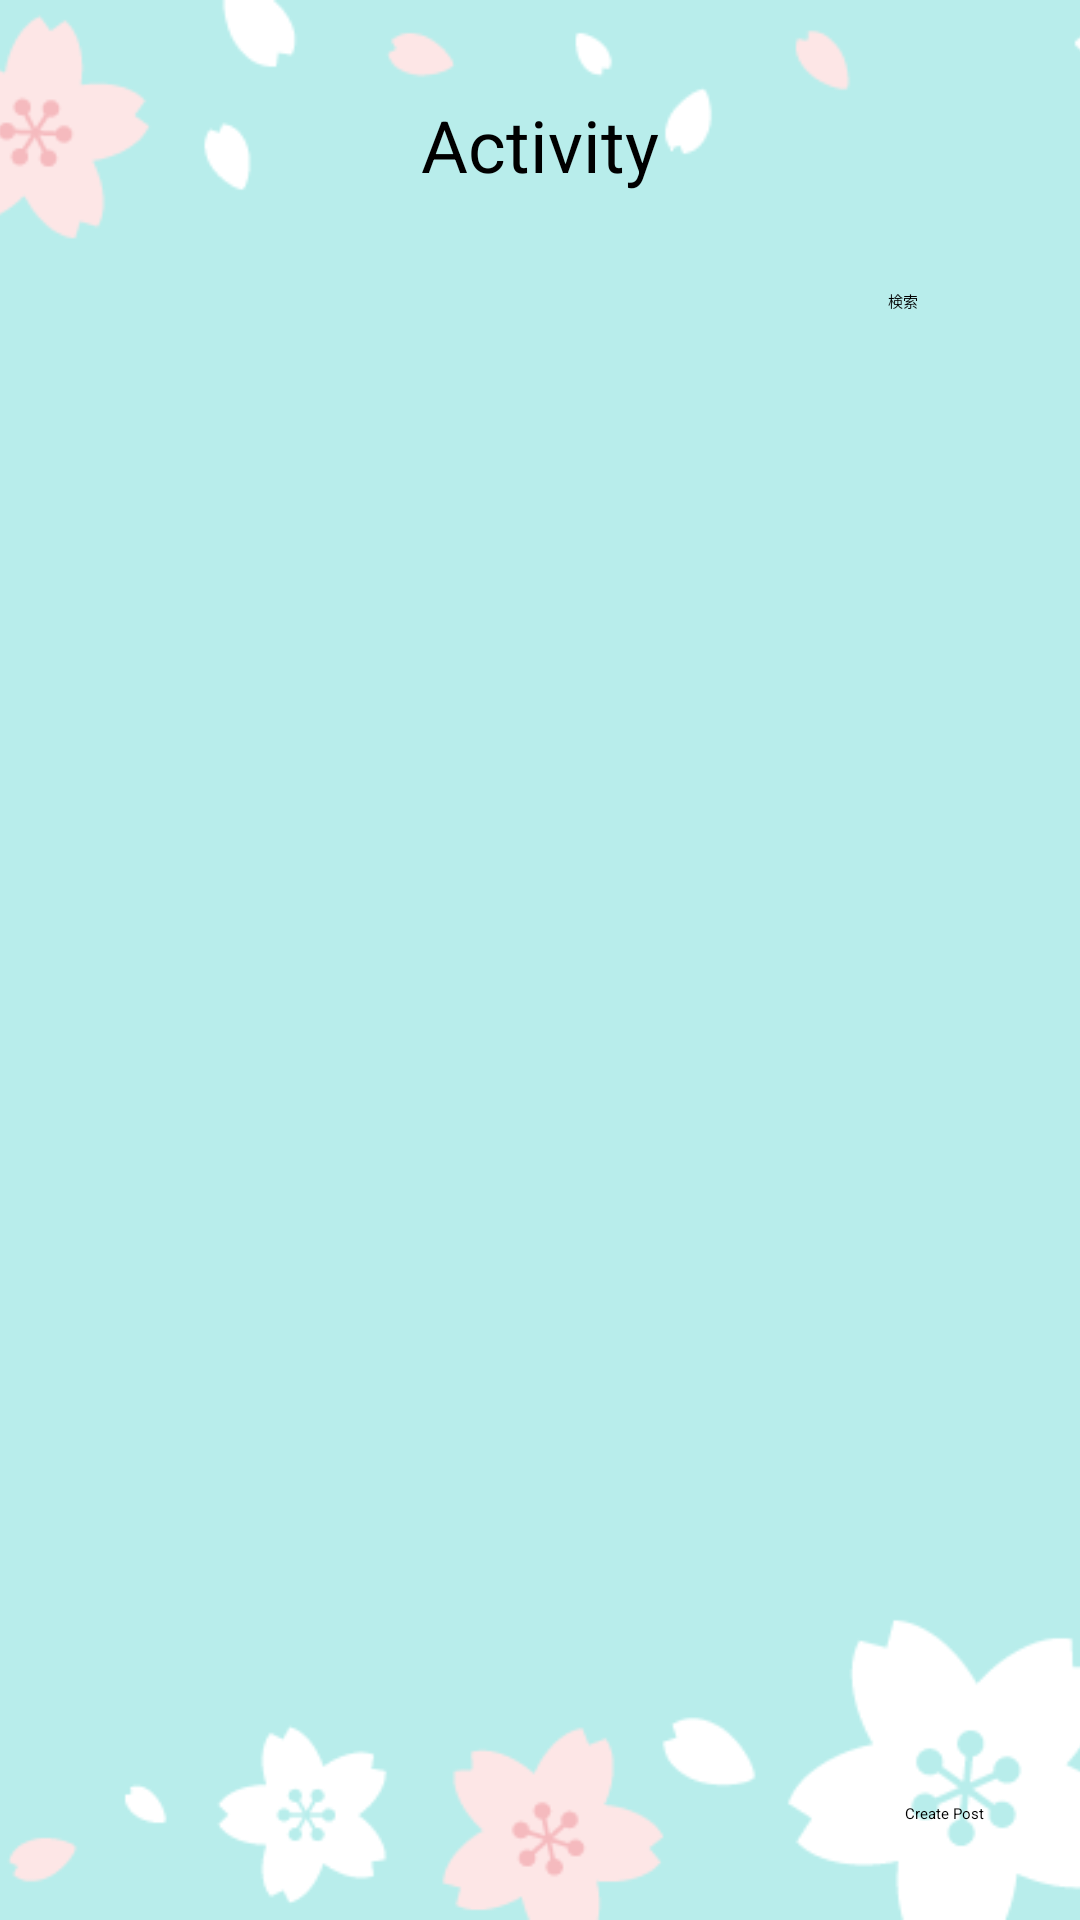

Layout XML and referenced resources for this Android screen:
<!-- AndroidManifest.xml: application theme Theme.App1 -->
<!-- res/layout/fragment_activity.xml -->
<?xml version="1.0" encoding="utf-8"?>
<androidx.constraintlayout.widget.ConstraintLayout xmlns:android="http://schemas.android.com/apk/res/android"
    xmlns:app="http://schemas.android.com/apk/res-auto"
    xmlns:tools="http://schemas.android.com/tools"
    android:layout_width="match_parent"
    android:layout_height="match_parent"
    tools:context=".ActivityFragment">

    <ImageView
        android:id="@+id/imageView4"
        android:layout_width="match_parent"
        android:layout_height="match_parent"
        android:scaleType="centerCrop"
        android:src="@drawable/sakurahaikei"
        app:layout_constraintBottom_toBottomOf="parent"
        app:layout_constraintEnd_toEndOf="parent"
        app:layout_constraintStart_toStartOf="parent"
        app:layout_constraintTop_toTopOf="parent" />

    <TextView
        android:id="@+id/textView10"
        android:layout_width="wrap_content"
        android:layout_height="wrap_content"
        android:layout_marginTop="32dp"
        android:text="@string/Activity"
        android:textColor="@color/black"
        android:textSize="24sp"
        app:layout_constraintEnd_toEndOf="parent"
        app:layout_constraintStart_toStartOf="parent"
        app:layout_constraintTop_toTopOf="parent" />

    <LinearLayout
        android:id="@+id/linearLayout8"
        android:layout_width="match_parent"
        android:layout_height="wrap_content"
        android:layout_marginStart="16dp"
        android:layout_marginLeft="16dp"
        android:layout_marginTop="32dp"
        android:layout_marginEnd="16dp"
        android:layout_marginRight="16dp"
        android:orientation="horizontal"
        app:layout_constraintEnd_toEndOf="parent"
        app:layout_constraintStart_toStartOf="parent"
        app:layout_constraintTop_toBottomOf="@+id/textView10">

        <SearchView
            android:id="@+id/activity_search"
            android:layout_width="280dp"
            android:layout_height="match_parent"
            android:iconifiedByDefault="false"
            android:queryHint="Search here">

        </SearchView>

        <Button
            android:id="@+id/button"
            android:layout_width="match_parent"
            android:layout_height="wrap_content"
            android:layout_weight="1"
            android:text="@string/Search"
            android:textColor="@color/black"
            app:backgroundTint="@color/スノーホワイト" />

    </LinearLayout>

    <ScrollView
        android:id="@+id/activities_scroll"
        android:layout_width="wrap_content"
        android:layout_height="wrap_content"
        app:layout_constraintBottom_toBottomOf="parent"
        app:layout_constraintEnd_toEndOf="parent"
        app:layout_constraintStart_toStartOf="@+id/linearLayout8"
        app:layout_constraintTop_toBottomOf="@+id/linearLayout8">

    </ScrollView>

    

    <Button
        android:id="@+id/button9"
        android:layout_width="wrap_content"
        android:layout_height="wrap_content"
        android:layout_marginEnd="32dp"
        android:layout_marginRight="32dp"
        android:layout_marginBottom="32dp"
        android:onClick="onClickButton41"
        android:text="Create Post"
        android:textColor="@color/black"
        app:backgroundTint="@color/white"
        app:layout_constraintBottom_toBottomOf="parent"
        app:layout_constraintEnd_toEndOf="parent" />


</androidx.constraintlayout.widget.ConstraintLayout>
<!-- resources referenced by this layout -->
<resources>
  <color name="black">#FF000000</color>
  <color name="white">#FFFFFFFF</color>
  <!-- drawable activityibunnka: jpeg bitmap (drawable, 21370 bytes) -->
  <!-- drawable activityrobocon: png bitmap (drawable, 125306 bytes) -->
  <!-- drawable activitysummercamp: jpeg bitmap (drawable, 198832 bytes) -->
  <!-- drawable sakurahaikei: png bitmap (drawable, 18784 bytes) -->
  <string name="Activity">Activity</string>
  <string name="Search">検索</string>
  <style name="Widget">hottkaido</style>
</resources>
